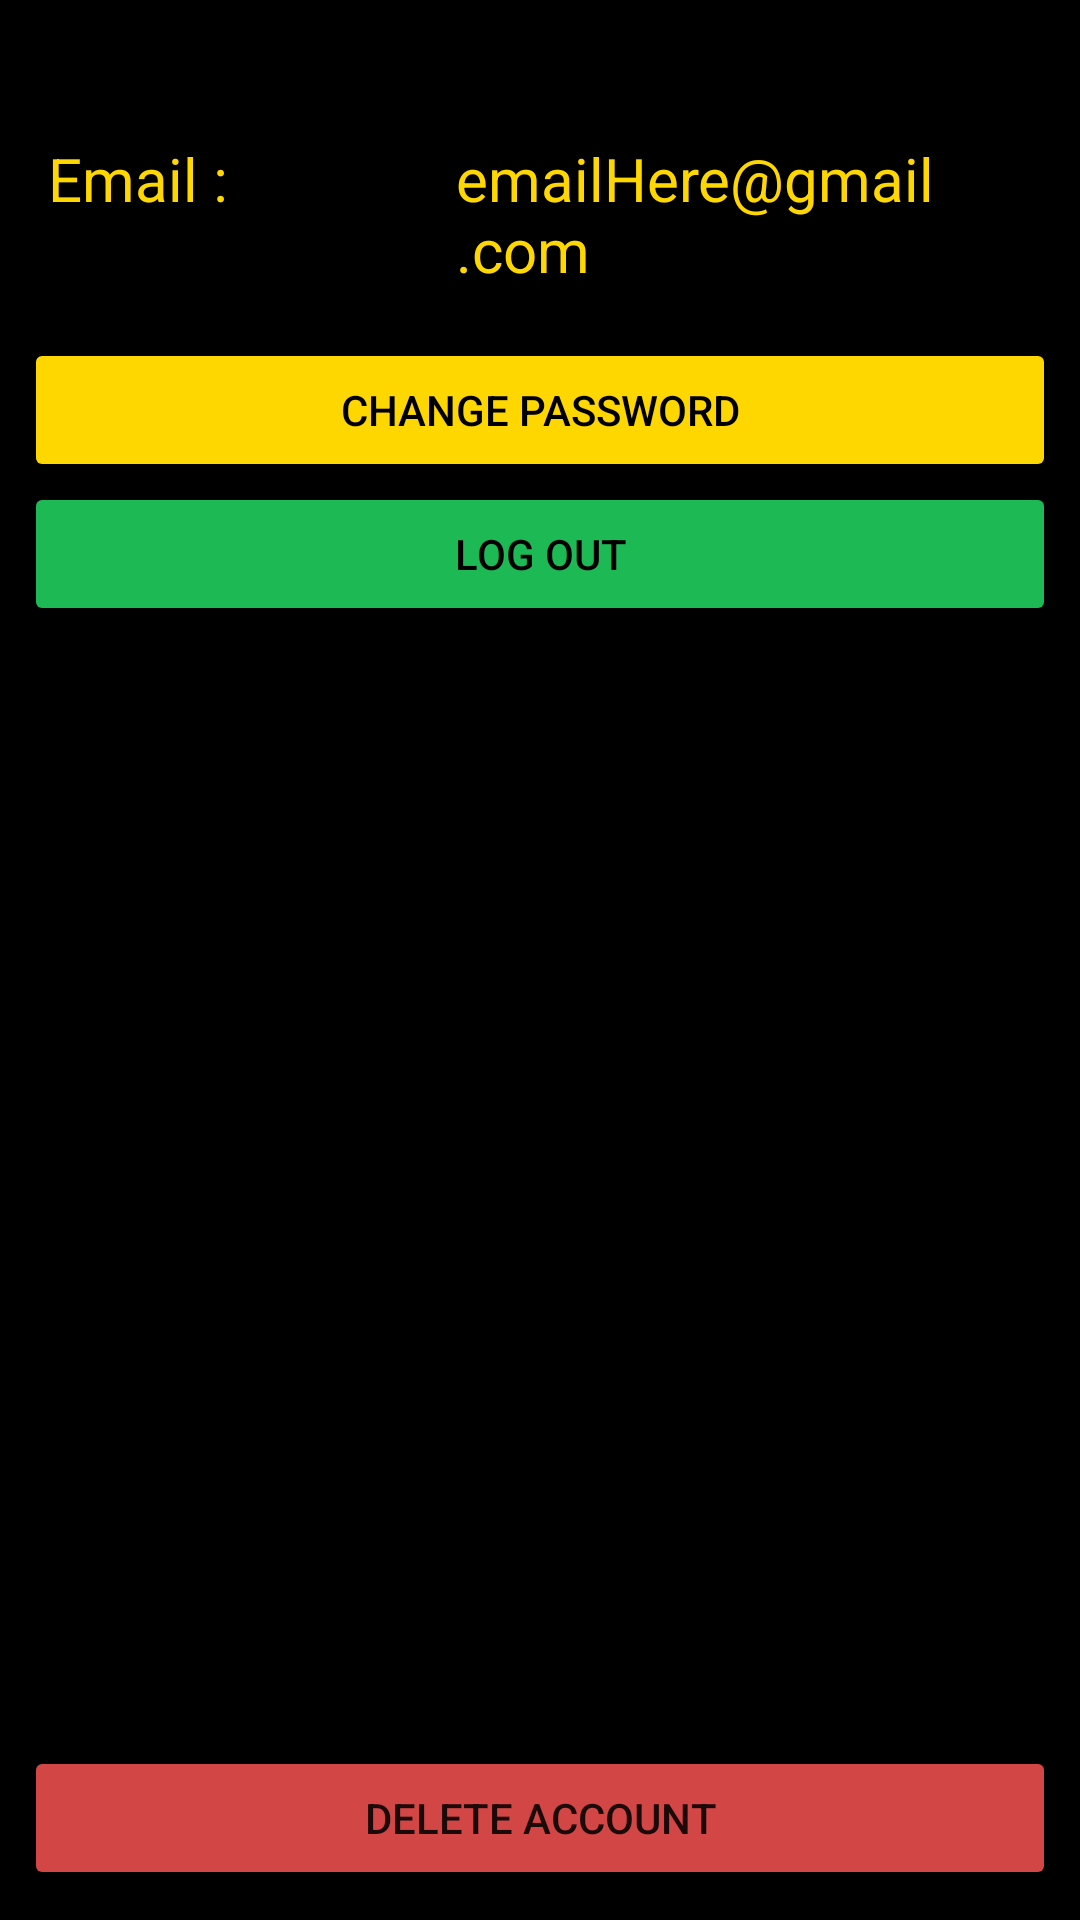

The Android layout XML behind this screen, and the referenced resources:
<!-- AndroidManifest.xml: application theme Theme.CS2340_Project2 -->
<!-- res/layout/fragment_settings.xml -->
<?xml version="1.0" encoding="utf-8"?>
<androidx.constraintlayout.widget.ConstraintLayout xmlns:android="http://schemas.android.com/apk/res/android"
    xmlns:app="http://schemas.android.com/apk/res-auto"
    android:background="@color/black"
    android:layout_width="match_parent"
    android:layout_height="match_parent">


    <Button
        android:id="@+id/deleteAccount_button"
        android:layout_width="match_parent"
        android:layout_height="wrap_content"
        android:backgroundTint="#D34646"
        android:text="Delete Account"
        android:layout_marginLeft="8dp"
        android:layout_marginRight="8dp"
        app:layout_constraintBottom_toBottomOf="parent"
        app:layout_constraintStart_toStartOf="parent"
        app:layout_constraintEnd_toEndOf="parent"
        android:layout_marginBottom="10dp"/>

    <LinearLayout
        android:id="@+id/linearLayout"
        android:layout_width="match_parent"
        android:layout_height="match_parent"
        android:orientation="vertical"
        app:layout_constraintBottom_toBottomOf="parent"
        app:layout_constraintEnd_toEndOf="parent"
        app:layout_constraintStart_toStartOf="parent"
        app:layout_constraintTop_toTopOf="parent">

        <LinearLayout
            android:layout_width="match_parent"
            android:layout_height="wrap_content"
            android:layout_marginTop="30dp"
            android:orientation="horizontal"
            android:padding="16dp">

            <TextView
                android:id="@+id/email_title"
                android:layout_width="148dp"
                android:layout_height="wrap_content"
                android:layout_weight="1"
                android:text="Email :"
                android:textAlignment="textStart"
                android:textColor="@color/gold"
                android:textSize="20sp" />

            <TextView
                android:id="@+id/userEmail"
                android:layout_width="wrap_content"
                android:layout_height="wrap_content"
                android:layout_weight="1"
                android:text="emailHere@gmail.com"
                android:textAlignment="textStart"
                android:textColor="@color/gold"
                android:textSize="20sp" />

        </LinearLayout>

        <Button
            android:id="@+id/newPassword_button"
            android:layout_width="match_parent"
            android:layout_height="wrap_content"
            android:layout_marginLeft="8dp"
            android:layout_marginRight="8dp"
            android:backgroundTint="@color/gold"
            android:textColor="@color/black"
            android:text="Change Password" />

        <Button
            android:id="@+id/logOut_button"
            android:layout_width="match_parent"
            android:layout_height="wrap_content"
            android:layout_marginLeft="8dp"
            android:layout_marginRight="8dp"
            android:backgroundTint="#1DB954"
            android:textColor="@color/black"
            android:text="Log Out" />

    </LinearLayout>
</androidx.constraintlayout.widget.ConstraintLayout>
<!-- resources referenced by this layout -->
<resources>
  <color name="black">#FF000000</color>
  <color name="gold">#FFD700</color>
  <style name="Theme.CS2340_Project2" parent="Theme.MaterialComponents.DayNight.DarkActionBar">
          
          <item name="colorPrimary">@color/light_grey</item>
          <item name="colorPrimaryVariant">@color/grey</item>
          <item name="colorOnPrimary">@color/white</item>
          
          <item name="colorSecondary">@color/teal_200</item>
          <item name="colorSecondaryVariant">@color/teal_700</item>
          <item name="colorOnSecondary">@color/black</item>
          
          <item name="android:statusBarColor">?attr/colorPrimaryVariant</item>
          
      </style>
  <color name="light_grey">#FFadadad</color>
  <color name="grey">#686A6C</color>
  <color name="white">#FFFFFFFF</color>
  <color name="teal_200">#FF03DAC5</color>
  <color name="teal_700">#FF018786</color>
</resources>
